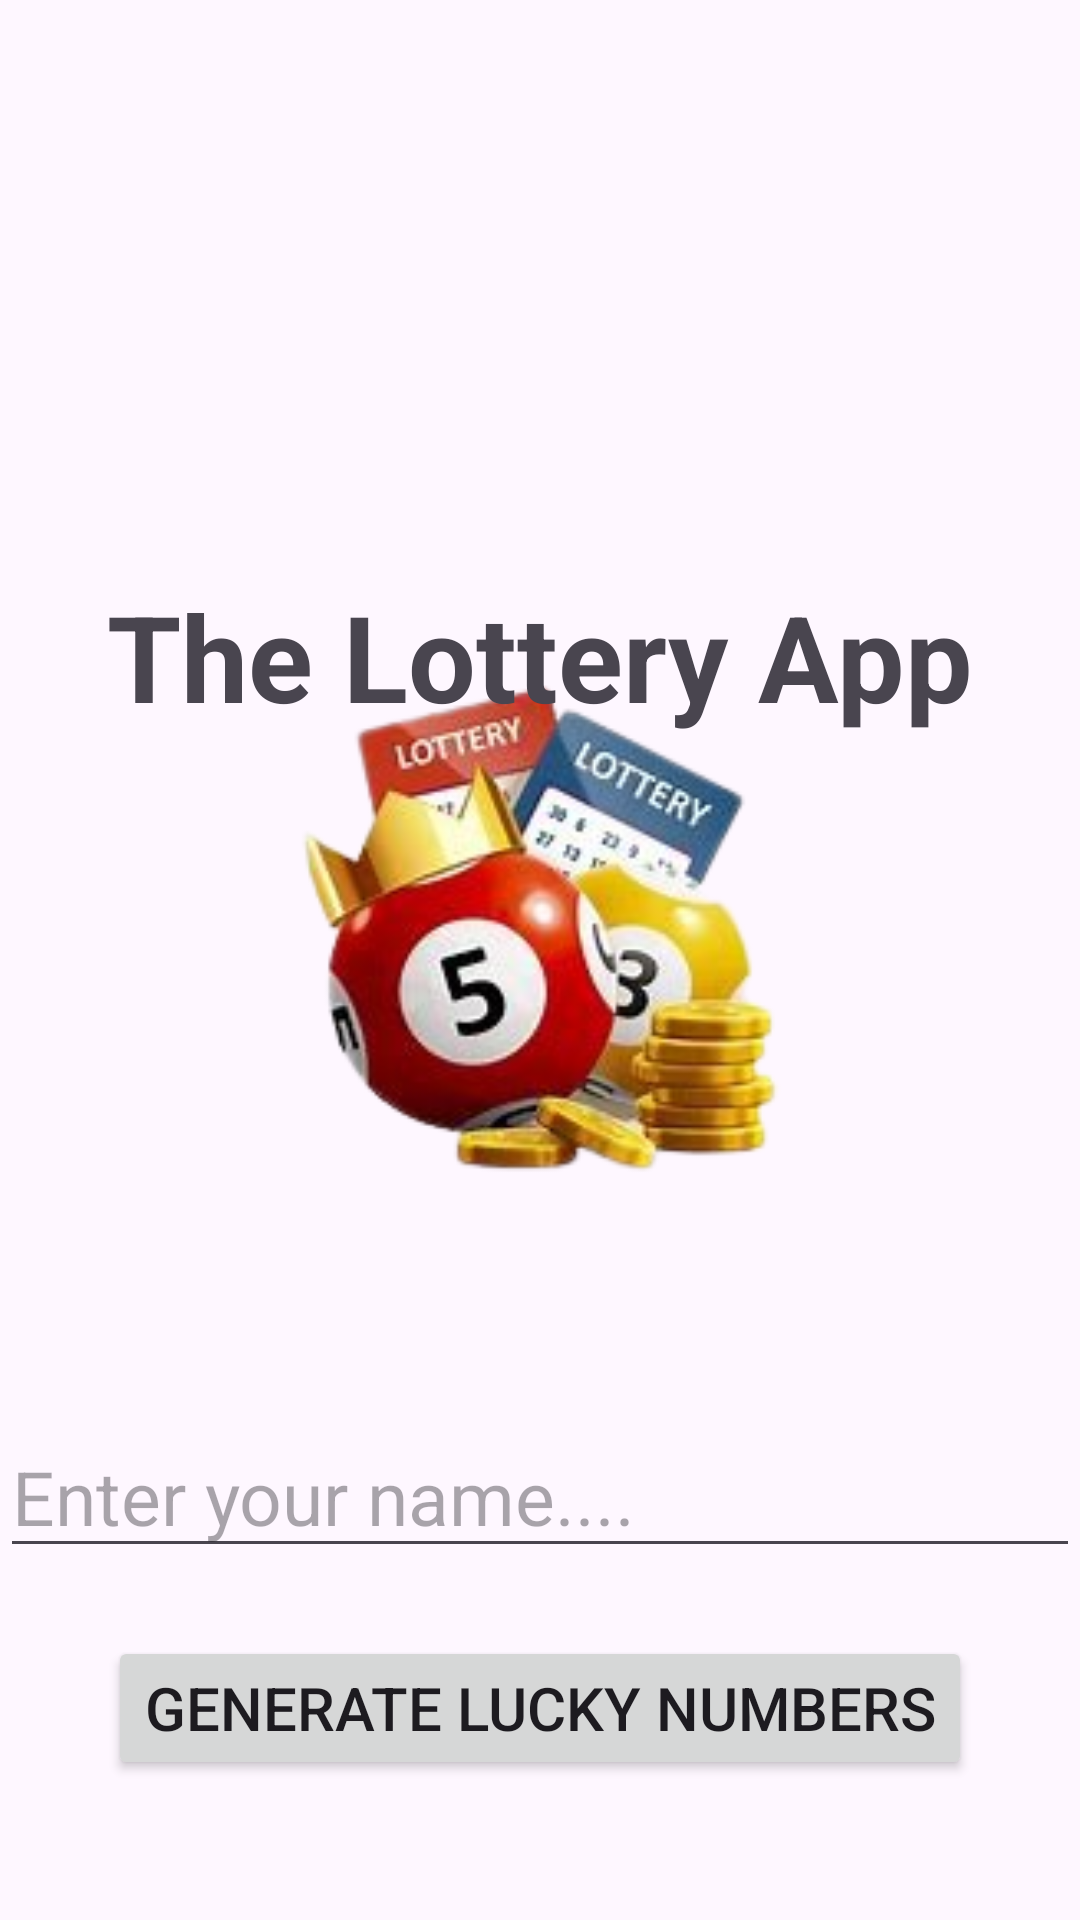

Android layout source for this screen:
<!-- AndroidManifest.xml: application theme Theme.TheLotteryApp -->
<!-- res/layout/activity_main.xml -->
<?xml version="1.0" encoding="utf-8"?>
<androidx.constraintlayout.widget.ConstraintLayout xmlns:android="http://schemas.android.com/apk/res/android"
    xmlns:app="http://schemas.android.com/apk/res-auto"
    xmlns:tools="http://schemas.android.com/tools"
    android:id="@+id/main"
    android:layout_width="match_parent"
    android:layout_height="match_parent"
    tools:context=".MainActivity">

    <androidx.constraintlayout.widget.ConstraintLayout
        android:id="@+id/constraintLayout"
        android:layout_width="200dp"
        android:layout_height="200dp"
        app:layout_constraintBottom_toBottomOf="parent"
        app:layout_constraintEnd_toEndOf="parent"
        app:layout_constraintStart_toStartOf="parent"
        app:layout_constraintTop_toTopOf="parent">

        <ImageView
            android:id="@+id/imageView"
            android:layout_width="match_parent"
            android:layout_height="match_parent"
            android:src="@drawable/bg1"
            app:layout_constraintBottom_toBottomOf="parent"
            app:layout_constraintEnd_toEndOf="parent"
            app:layout_constraintHorizontal_bias="0.0"
            app:layout_constraintStart_toStartOf="parent"
            app:layout_constraintTop_toTopOf="parent"
            app:layout_constraintVertical_bias="0.0"
            tools:ignore="ContentDescription" />

    </androidx.constraintlayout.widget.ConstraintLayout>

    <TextView
        android:id="@+id/appTitle"
        android:layout_width="0dp"
        android:layout_height="wrap_content"
        android:layout_marginTop="192dp"
        android:text="The Lottery App"
        android:textAlignment="center"
        android:textSize="40sp"
        android:textStyle="bold"
        app:layout_constraintBottom_toTopOf="@+id/constraintLayout"
        app:layout_constraintEnd_toEndOf="parent"
        app:layout_constraintHorizontal_bias="1.0"
        app:layout_constraintStart_toStartOf="parent"
        app:layout_constraintTop_toTopOf="parent"
        app:layout_constraintVertical_bias="0.0"
        tools:ignore="HardcodedText" />

    <EditText
        android:id="@+id/inputUserName"
        android:layout_width="match_parent"
        android:layout_height="wrap_content"
        android:layout_marginTop="52dp"
        android:hint="Enter your name...."
        android:inputType="text"
        android:textSize="25sp"
        app:layout_constraintStart_toStartOf="parent"
        app:layout_constraintTop_toBottomOf="@+id/constraintLayout"
        tools:ignore="Autofill,HardcodedText" />

    <Button
        android:id="@+id/generateNumbersBtn"
        android:layout_width="wrap_content"
        android:layout_height="wrap_content"
        android:text="Generate Lucky Numbers"
        android:textSize="20sp"
        app:layout_constraintBottom_toBottomOf="parent"
        app:layout_constraintEnd_toEndOf="parent"
        app:layout_constraintStart_toStartOf="parent"
        app:layout_constraintTop_toBottomOf="@+id/inputUserName"
        app:layout_constraintVertical_bias="0.329"
        tools:ignore="HardcodedText" />

</androidx.constraintlayout.widget.ConstraintLayout>
<!-- resources referenced by this layout -->
<resources>
  <!-- drawable bg1: jpg bitmap (drawable, 47604 bytes) -->
  <style name="Theme.TheLotteryApp" parent="Base.Theme.TheLotteryApp" />
  <style name="Base.Theme.TheLotteryApp" parent="Theme.Material3.DayNight.NoActionBar">
          
          
      </style>
</resources>
